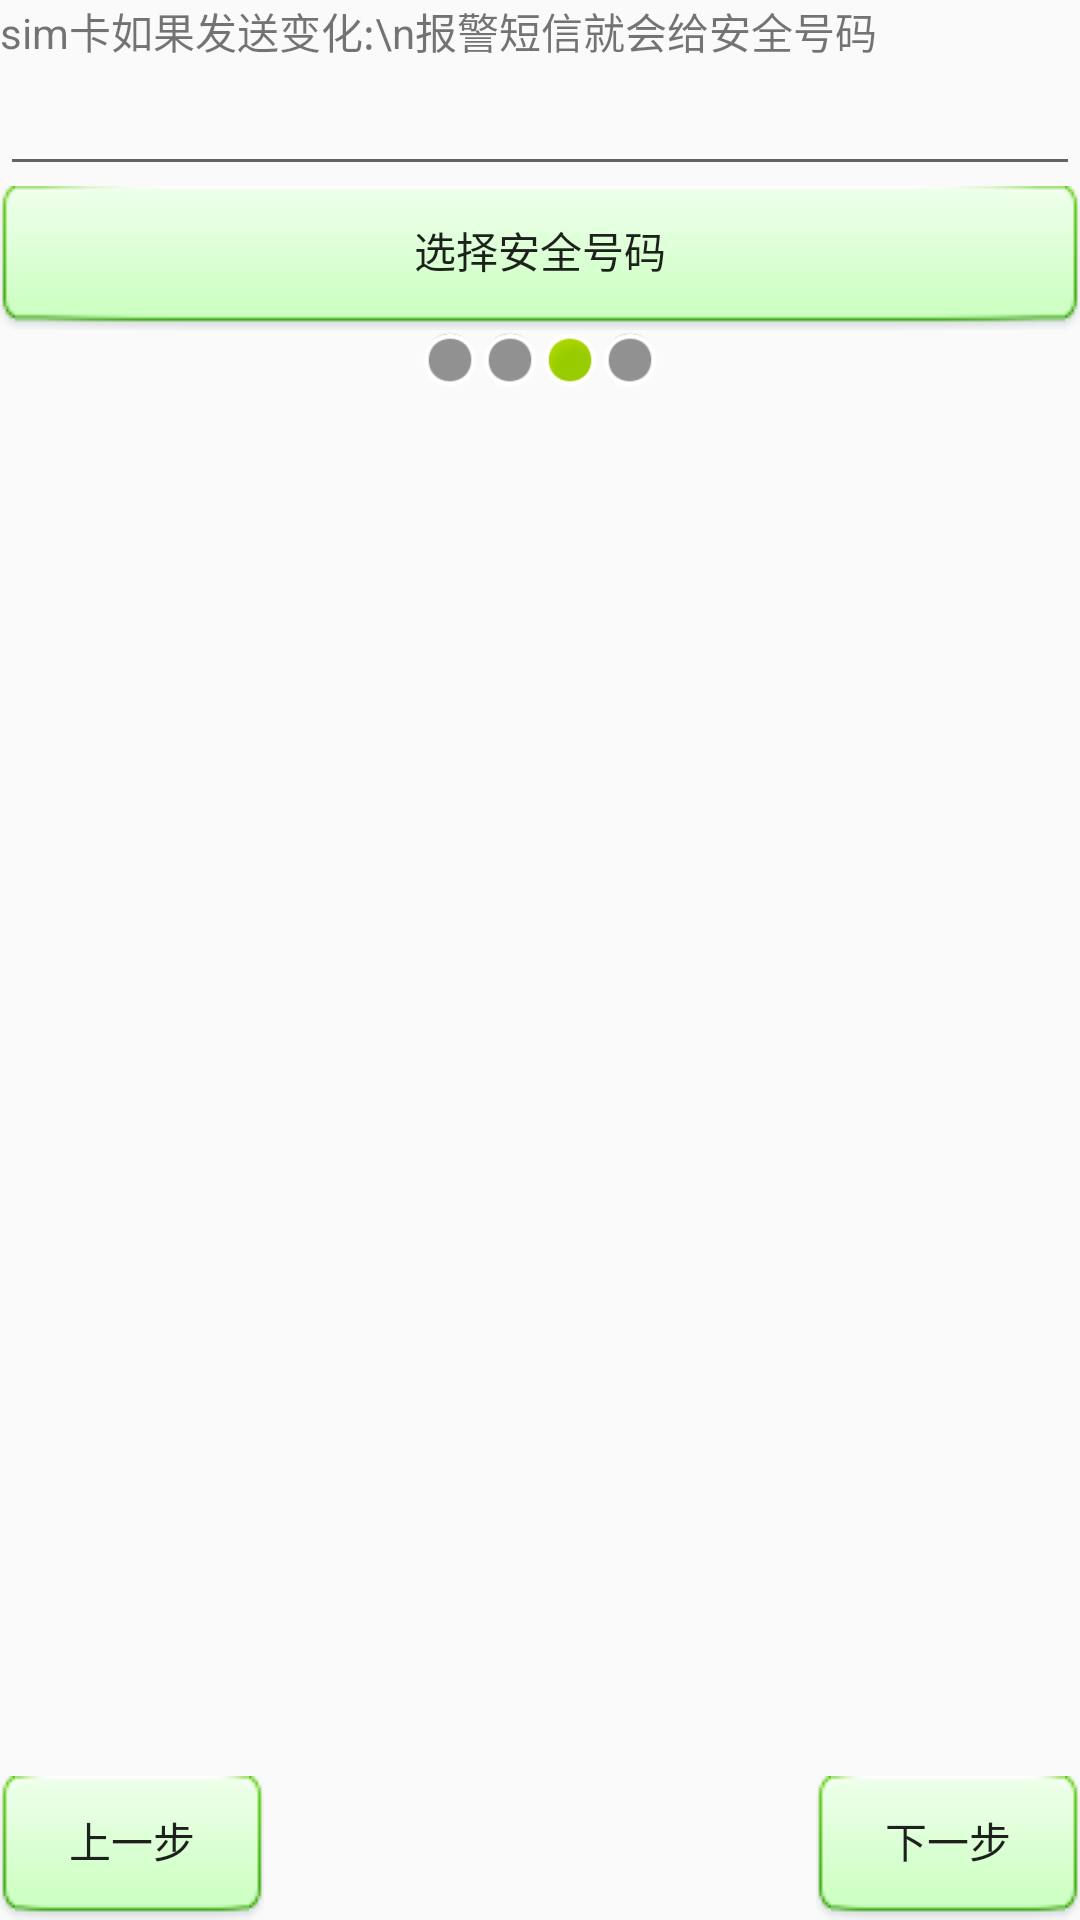

Reconstruct the res/layout file that produces this screen, plus the resources it refers to.
<!-- AndroidManifest.xml: application theme AppTheme -->
<!-- res/layout/activity_setup3.xml -->
<?xml version="1.0" encoding="utf-8"?>
<LinearLayout xmlns:android="http://schemas.android.com/apk/res/android"
              android:orientation="vertical"
              android:layout_width="match_parent"
              android:layout_height="match_parent">
    <TextView
        style="@style/tv_title"
        android:text="3,设置安全号码" />

    <TextView

        android:layout_width="fill_parent"
        android:layout_height="wrap_content"
        android:text="sim卡如果发送变化:\n报警短信就会给安全号码" />

    <EditText
        android:inputType="phone"
        android:id="@+id/et_setup3_safenumber"
        android:layout_width="fill_parent"
        android:layout_height="wrap_content" />

    <RelativeLayout
        android:layout_width="fill_parent"
        android:layout_height="wrap_content" >

        <Button

            android:onClick="selectSafeNumber"
            android:layout_width="fill_parent"
            android:layout_height="wrap_content"
            android:background="@drawable/bt_selector"
            android:text="选择安全号码" />
    </RelativeLayout>

    <LinearLayout
        android:layout_width="wrap_content"
        android:layout_height="wrap_content"
        android:layout_gravity="center_horizontal"
        android:orientation="horizontal" >

        <View
            android:layout_width="20dip"
            android:layout_height="20dip"
            android:background="@android:drawable/presence_invisible" />


        <View
            android:layout_width="20dip"
            android:layout_height="20dip"
            android:background="@android:drawable/presence_invisible" />
        <View
            android:layout_width="20dip"
            android:layout_height="20dip"
            android:background="@android:drawable/presence_online" />

        <View
            android:layout_width="20dip"
            android:layout_height="20dip"
            android:background="@android:drawable/presence_invisible" />
    </LinearLayout>

    <RelativeLayout
        android:layout_width="fill_parent"
        android:layout_height="fill_parent" >

        <ImageView
            android:layout_width="wrap_content"
            android:layout_height="wrap_content"
            android:layout_centerInParent="true"
            android:src="@drawable/phone" />

        <Button
            android:onClick="next"
            android:layout_width="wrap_content"
            android:layout_height="wrap_content"
            android:layout_alignParentBottom="true"
            android:layout_alignParentRight="true"
            android:background="@drawable/bt_selector"
            android:text="下一步" />

        <Button
            android:onClick="prev"
            android:layout_width="wrap_content"
            android:layout_height="wrap_content"
            android:layout_alignParentBottom="true"
            android:layout_alignParentLeft="true"
            android:background="@drawable/bt_selector"
            android:text="上一步" />
    </RelativeLayout>

</LinearLayout>
<!-- resources referenced by this layout -->
<resources>
  <!-- drawable bt_selector (drawable) -->
  <?xml version="1.0" encoding="utf-8"?>
  <selector xmlns:android="http://schemas.android.com/apk/res/android">
      <item android:state_pressed="true"
            android:drawable="@drawable/btn_green_pressed"/>
      <item android:state_pressed="false"
            android:drawable="@drawable/btn_green_normal"/>
  </selector>
  <style name="AppTheme" parent="Theme.AppCompat.Light.DarkActionBar">
          
          <item name="colorPrimary">@color/colorPrimary</item>
          <item name="colorPrimaryDark">@color/colorPrimaryDark</item>
          <item name="colorAccent">@color/colorAccent</item>
      </style>
  <color name="colorPrimary">#3F51B5</color>
  <color name="colorPrimaryDark">#303F9F</color>
  <color name="colorAccent">#FF4081</color>
</resources>
